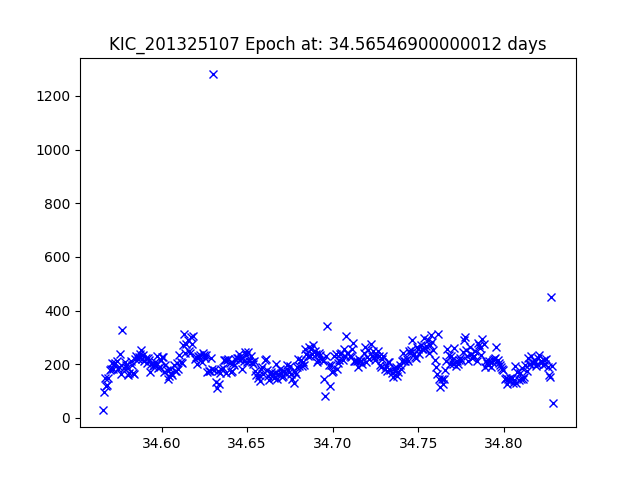

The data file committed next to this chart (first rows):
JDtimes, observed fluxes, observed uncertainties
34.57, 28.26, 21.46
34.57, 96.63, 20.13
34.57, 148.3, 19.66
34.57, 120.2, 19.89
34.57, 122.1, 19.87
34.57, 147.2, 19.67
34.57, 179, 19.46
34.57, 183.3, 19.43
34.57, 203.8, 19.32
34.57, 182.4, 19.44
34.57, 203, 19.32
34.57, 205.9, 19.3
34.57, 213.4, 19.27
34.57, 182, 19.44
34.58, 188.8, 19.4
34.58, 238.8, 19.14
34.58, 165, 19.54
34.58, 327.6, 18.8
34.58, 186.9, 19.41
34.58, 207.5, 19.3
34.58, 195.6, 19.36
34.58, 187.1, 19.41
34.58, 159.8, 19.58
34.58, 167.7, 19.53
34.58, 210.7, 19.28
34.58, 196.1, 19.36
34.58, 167.9, 19.53
34.58, 165.1, 19.54
34.58, 219.4, 19.24
34.59, 231.6, 19.18
34.59, 218.6, 19.24
34.59, 226.6, 19.2
34.59, 237.7, 19.15
34.59, 253.4, 19.08
34.59, 218.2, 19.24
34.59, 233.1, 19.17
34.59, 210.9, 19.28
34.59, 225.3, 19.21
34.59, 205.6, 19.31
34.59, 224, 19.21
34.59, 214.6, 19.26
34.59, 170.2, 19.51
34.59, 200.6, 19.33
34.59, 191.9, 19.38
34.6, 197.8, 19.35
34.6, 208.7, 19.29
34.6, 197.5, 19.35
34.6, 231.2, 19.18
34.6, 187.3, 19.41
34.6, 189.7, 19.39
34.6, 215.4, 19.26
34.6, 228.8, 19.19
34.6, 225.4, 19.21
34.6, 170.1, 19.51
34.6, 197.7, 19.35
34.6, 179.6, 19.45
34.6, 144.8, 19.69
34.6, 158, 19.59
34.6, 183, 19.43
34.61, 168.1, 19.52
... 328 more rows
